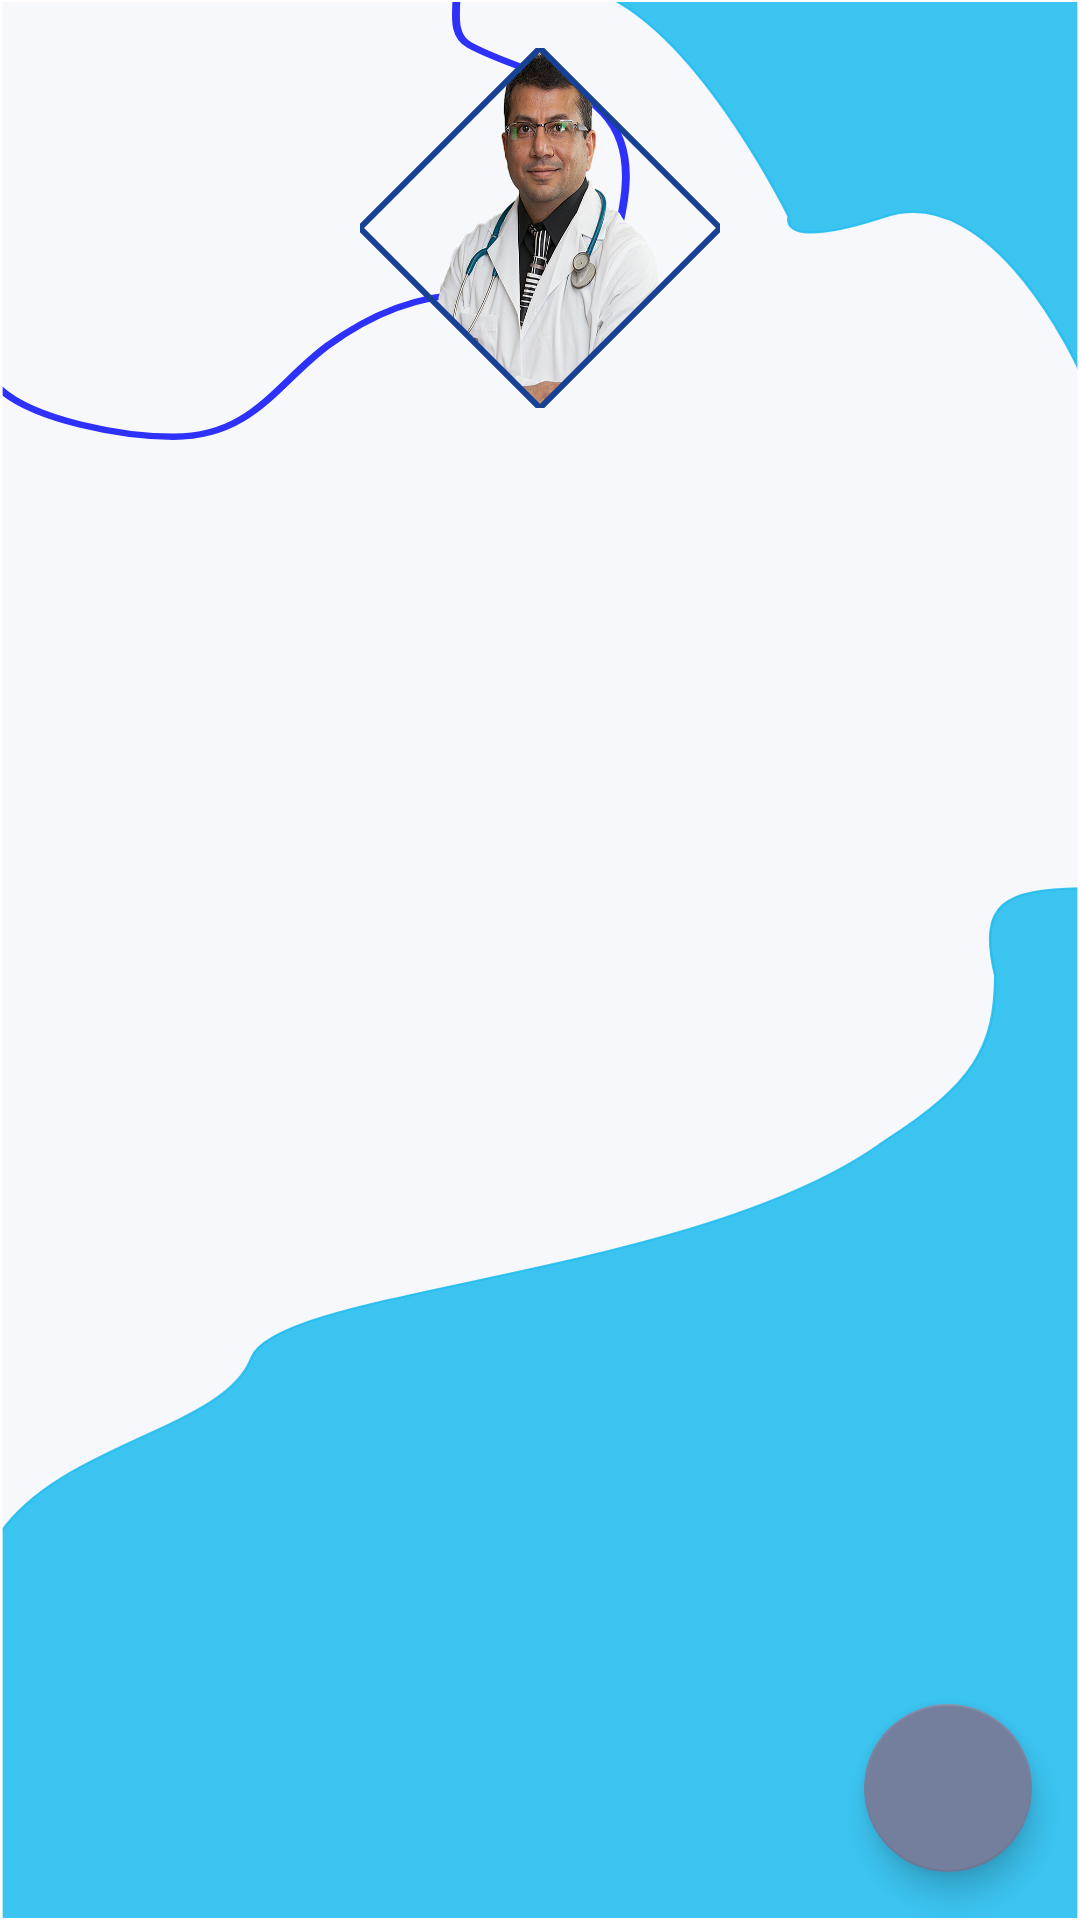

This screen was rendered from an Android layout file. Write that file and the resources it references.
<!-- AndroidManifest.xml: application theme Theme.Prueb1 -->
<!-- res/layout/fragment_profile.xml -->
<?xml version="1.0" encoding="utf-8"?>
<androidx.constraintlayout.widget.ConstraintLayout
    xmlns:android="http://schemas.android.com/apk/res/android"
    xmlns:app="http://schemas.android.com/apk/res-auto"
    xmlns:tools="http://schemas.android.com/tools"
    android:layout_width="match_parent"
    android:layout_height="match_parent"
    tools:context=".ui.fragments.ProfileFragment"
    android:background="@drawable/backgruound_01">

    <com.google.android.material.imageview.ShapeableImageView
        android:id="@+id/profile_fragment_image"
        android:layout_width="@dimen/icon_size"
        android:layout_height="@dimen/icon_size"
        app:layout_constraintStart_toStartOf="parent"
        app:layout_constraintEnd_toEndOf="parent"
        app:layout_constraintTop_toTopOf="parent"
        android:layout_marginTop="@dimen/Default_margin"
        app:shapeAppearanceOverlay="@style/cutImage"
        app:strokeColor="@color/primaryVariant"
        app:strokeWidth="@dimen/stroke_size"
        app:srcCompat="@drawable/doc1"
        android:scaleType="fitXY">

    </com.google.android.material.imageview.ShapeableImageView>


    <com.google.android.material.textview.MaterialTextView
        android:id="@+id/profile_fragment_name"
        android:layout_width="wrap_content"
        android:layout_height="wrap_content"
        app:layout_constraintTop_toBottomOf="@id/profile_fragment_image"
        app:layout_constraintEnd_toEndOf="parent"
        app:layout_constraintStart_toStartOf="parent"
        android:layout_marginTop="@dimen/small_margin"
        android:textAppearance="@style/Theme.Prueb1.Body1"
        tools:text="Mauricio Ramirez"
        android:textColor="@color/primaryVariant"
        >

    </com.google.android.material.textview.MaterialTextView>


    <com.google.android.material.textview.MaterialTextView
        android:id="@+id/profile_fragment_email"
        android:layout_width="wrap_content"
        android:layout_height="wrap_content"
        app:layout_constraintTop_toBottomOf="@id/profile_fragment_name"
        app:layout_constraintEnd_toEndOf="parent"
        app:layout_constraintStart_toStartOf="parent"
        android:layout_marginTop="@dimen/small_margin"
        android:textAppearance="@style/Theme.Prueb1.Body1"
        tools:text="mauricio395@gmail.com"
        android:textColor="@color/primaryVariant"
        >

    </com.google.android.material.textview.MaterialTextView>

    <com.google.android.material.textview.MaterialTextView
        android:id="@+id/profile_fragment_gender"
        android:layout_width="wrap_content"
        android:layout_height="wrap_content"
        app:layout_constraintTop_toBottomOf="@id/profile_fragment_email"
        app:layout_constraintEnd_toEndOf="parent"
        app:layout_constraintStart_toStartOf="parent"
        android:layout_marginTop="@dimen/small_margin"
        android:textAppearance="@style/Theme.Prueb1.Body1"
        tools:text="Masculino"
        android:textColor="@color/primaryVariant"
        >

    </com.google.android.material.textview.MaterialTextView>

    
    <com.google.android.material.floatingactionbutton.FloatingActionButton
        android:id="@+id/profile_fragment_log_out"
        app:layout_constraintEnd_toEndOf="parent"
        app:layout_constraintBottom_toBottomOf="parent"
        android:layout_marginBottom="@dimen/Default_margin"
        android:layout_marginEnd="@dimen/Default_margin"
        android:layout_width="wrap_content"
        android:layout_height="wrap_content"
        android:src="@drawable/ic_baseline_arrow_back_24">

    </com.google.android.material.floatingactionbutton.FloatingActionButton>

</androidx.constraintlayout.widget.ConstraintLayout>
<!-- resources referenced by this layout -->
<resources>
  <color name="primaryVariant">#164194</color>
  <dimen name="Default_margin">16dp</dimen>
  <dimen name="icon_size">120dp</dimen>
  <dimen name="small_margin">8dp</dimen>
  <dimen name="stroke_size">2dp</dimen>
  <!-- drawable backgruound_01: vector/xml drawable (drawable, 2169 chars, omitted) -->
  <!-- drawable doc1: png bitmap (drawable-v24, 1043858 bytes) -->
  <style name="Theme.Prueb1.Body1" parent="TextAppearance.MaterialComponents.Body1">
          <item name="fontFamily">@font/lato</item>
          <item name="android:textSize">@dimen/text_button_size</item>
      </style>
  <style name="cutImage" parent="">
  
          <item name="cornerSize">50%</item>
          <item name="cornerFamily">cut</item>
  
      </style>
  <style name="Theme.Prueb1" parent="Theme.MaterialComponents.DayNight.DarkActionBar">
          
          <item name="colorPrimary">@color/primary</item>
          <item name="colorPrimaryVariant">@color/primaryVariant</item>
          <item name="colorOnPrimary">@color/primaryText</item>
          
          <item name="colorSecondary">@color/secondary</item>
          <item name="colorSecondaryVariant">@color/secondaryVariant</item>
          <item name="colorOnSecondary">@color/secondaryText</item>
          <item name="colorError"> @color/error</item>
          <item name="colorOnError">@color/error</item>
          
          <item name="android:statusBarColor">?attr/colorPrimaryVariant</item>
          <item name="shapeAppearanceSmallComponent">@style/shapeAppearance.Mintic.Small</item>
          <item name="shapeAppearanceMediumComponent">@style/shapeAppearance.Mintic.Medium</item>
          <item name="shapeAppearanceLargeComponent">@style/shapeAppearance.Mintic.Large</item>
          <item name="textAppearanceButton">@style/Theme.Prueb1.TextAppearanceButton</item>
          <item name="colorControlNormal">@color/white</item>
          
      </style>
  <dimen name="text_button_size">12sp</dimen>
  <color name="primary">#0065CC</color>
  <color name="primaryText">#EEEEEEEE</color>
  <color name="secondary">#747F9E</color>
  <color name="secondaryVariant">#A4B0BE</color>
  <color name="secondaryText">#313E4C</color>
  <color name="error">#FEAD7F</color>
  <style name="shapeAppearance.Mintic.Small" parent="ShapeAppearance.MaterialComponents.SmallComponent">
  
          <item name="cornerSize">@dimen/corner_size</item>
          <item name="cornerFamily">rounded</item>
      </style>
  <style name="shapeAppearance.Mintic.Medium" parent="ShapeAppearance.MaterialComponents.MediumComponent">
  
          <item name="cornerSize">@dimen/corner_size</item>
          <item name="cornerFamily">rounded</item>
  
      </style>
  <style name="shapeAppearance.Mintic.Large" parent="ShapeAppearance.MaterialComponents.LargeComponent">
  
          <item name="cornerSize">@dimen/corner_size</item>
          <item name="cornerFamily">rounded</item>
  
      </style>
  <style name="Theme.Prueb1.TextAppearanceButton" parent="Widget.MaterialComponents.Button"> 
      
          <item name="fontFamily">@font/lato_bold</item>
          <item name="android:textSize">@dimen/text_button_size</item>
          <item name="textAllCaps">true</item>
      
      </style>
  <color name="white">#FFFFFFFF</color>
  <dimen name="corner_size">16dp</dimen>
</resources>
